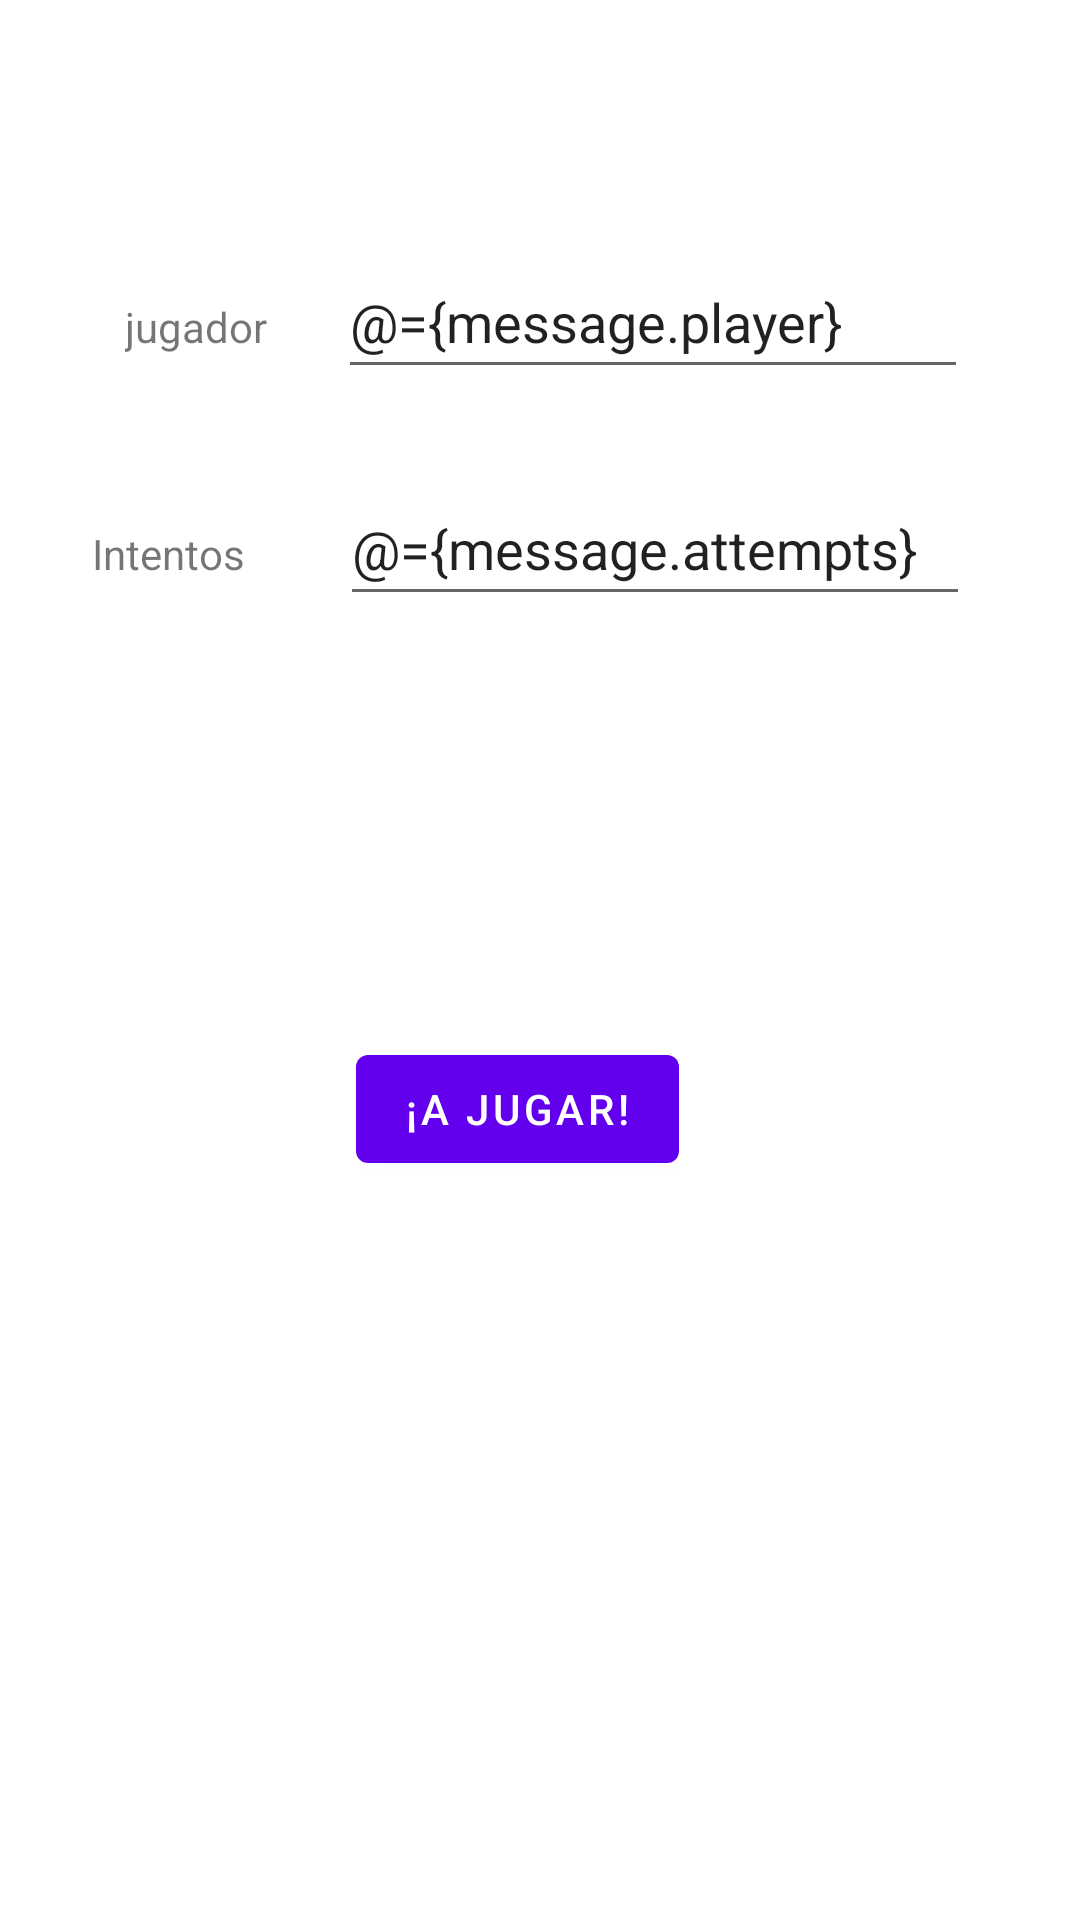

Produce the Android XML layout that renders to this screen, including the resource entries it uses.
<!-- AndroidManifest.xml: application theme Theme.GessNumberBinding -->
<!-- res/layout/fragment_config.xml -->
<?xml version="1.0" encoding="utf-8"?>
<layout xmlns:android="http://schemas.android.com/apk/res/android"
    xmlns:app="http://schemas.android.com/apk/res-auto"
    xmlns:tools="http://schemas.android.com/tools">

    <data>
        <variable
            name="message"
            type="com.example.gessnumberbinding.data.Message" />
    </data>



<androidx.constraintlayout.widget.ConstraintLayout
    android:layout_width="match_parent"
    android:layout_height="match_parent"
    tools:context=".ui.ConfigFragment">


    <TextView
        android:id="@+id/tvPlayer"
        android:layout_width="wrap_content"
        android:layout_height="wrap_content"
        android:text="@string/jugador"
        app:layout_constraintBottom_toBottomOf="parent"
        app:layout_constraintEnd_toEndOf="parent"
        app:layout_constraintHorizontal_bias="0.133"
        app:layout_constraintStart_toStartOf="parent"
        app:layout_constraintTop_toTopOf="parent"
        app:layout_constraintVertical_bias="0.16" />

    <TextView
        android:id="@+id/tvIntentos"
        android:layout_width="wrap_content"
        android:layout_height="wrap_content"
        android:text="@string/textview"
        app:layout_constraintBottom_toBottomOf="parent"
        app:layout_constraintEnd_toStartOf="@+id/edAttempts"
        app:layout_constraintHorizontal_bias="0.494"
        app:layout_constraintStart_toStartOf="parent"
        app:layout_constraintTop_toBottomOf="@+id/tvPlayer"
        app:layout_constraintVertical_bias="0.113" />

    <EditText
        android:id="@+id/edPlayer"
        android:layout_width="wrap_content"
        android:layout_height="wrap_content"
        android:ems="10"
        android:importantForAutofill="no"
        android:inputType="textPersonName"
        android:minHeight="48dp"
        android:text="@={message.player}"
        app:layout_constraintBaseline_toBaselineOf="@+id/tvPlayer"
        app:layout_constraintEnd_toEndOf="parent"
        app:layout_constraintHorizontal_bias="0.751"
        app:layout_constraintStart_toStartOf="parent"
        tools:ignore="LabelFor,DuplicateSpeakableTextCheck" />

    <EditText
        android:id="@+id/edAttempts"
        android:layout_width="wrap_content"
        android:layout_height="wrap_content"
        android:ems="10"
        android:hint=""
        android:importantForAutofill="no"
        android:inputType="number"
        android:minHeight="48dp"
        android:text="@={message.attempts}"
        app:layout_constraintBaseline_toBaselineOf="@+id/tvIntentos"
        app:layout_constraintEnd_toEndOf="parent"
        app:layout_constraintHorizontal_bias="0.756"
        app:layout_constraintStart_toStartOf="parent"
        tools:ignore="LabelFor,DuplicateSpeakableTextCheck,TextContrastCheck,SpeakableTextPresentCheck" />

    <Button
        android:id="@+id/btnPlay"
        android:layout_width="wrap_content"
        android:layout_height="wrap_content"
        android:text="@string/btnPlay"
        android:onClick="getOnclick"
        app:layout_constraintBottom_toBottomOf="parent"
        app:layout_constraintEnd_toEndOf="parent"
        app:layout_constraintHorizontal_bias="0.47"
        app:layout_constraintStart_toStartOf="parent"
        app:layout_constraintTop_toBottomOf="@+id/edAttempts"
        app:layout_constraintVertical_bias="0.363"/>
</androidx.constraintlayout.widget.ConstraintLayout>
</layout>
<!-- resources referenced by this layout -->
<resources>
  <string name="btnPlay">¡A jugar!</string>
  <string name="jugador">jugador</string>
  <string name="textview">Intentos</string>
  <style name="Theme.GessNumberBinding" parent="Theme.MaterialComponents.DayNight.DarkActionBar">
          
          <item name="colorPrimary">@color/purple_500</item>
          <item name="colorPrimaryVariant">@color/purple_700</item>
          <item name="colorOnPrimary">@color/white</item>
          
          <item name="colorSecondary">@color/teal_200</item>
          <item name="colorSecondaryVariant">@color/teal_700</item>
          <item name="colorOnSecondary">@color/black</item>
          
          <item name="android:statusBarColor" tools:targetApi="l">?attr/colorPrimaryVariant</item>
          
      </style>
  <!-- not gathered from this repository: default colours our renderer supplied (Android Studio template values) -->
  <color name="purple_500">#FF6200EE</color>
  <color name="purple_700">#FF3700B3</color>
  <color name="teal_200">#FF03DAC5</color>
  <color name="teal_700">#FF018786</color>
  <color name="black">#FF000000</color>
  <color name="white">#FFFFFFFF</color>
</resources>
